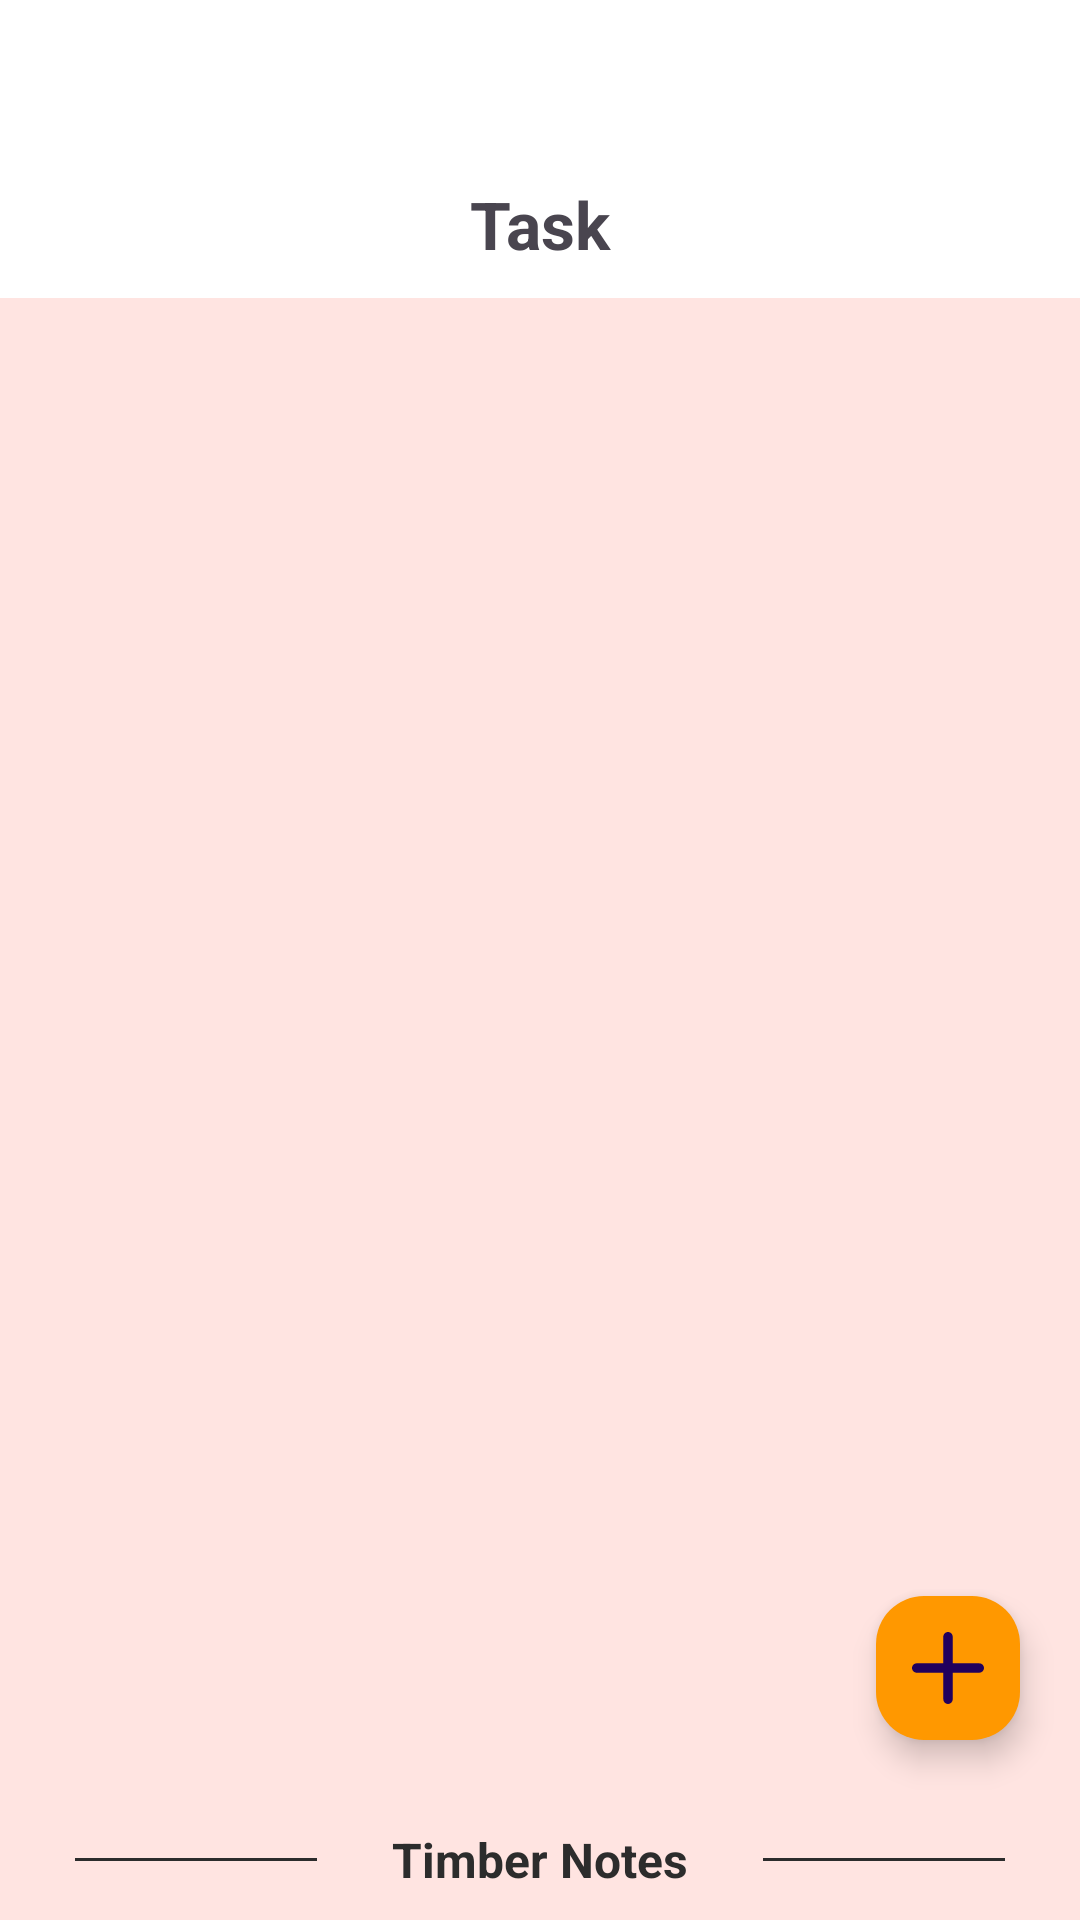

Reconstruct the res/layout file that produces this screen, plus the resources it refers to.
<!-- AndroidManifest.xml: application theme Theme.TimberNoteJava -->
<!-- res/layout/fragment_task.xml -->
<?xml version="1.0" encoding="utf-8"?>
<androidx.constraintlayout.widget.ConstraintLayout xmlns:android="http://schemas.android.com/apk/res/android"
    xmlns:app="http://schemas.android.com/apk/res-auto"
    xmlns:tools="http://schemas.android.com/tools"
    android:layout_width="match_parent"
    android:layout_height="match_parent"
    android:background="@color/pink"
    android:orientation="vertical"
    tools:context=".ui.fragment.TaskFragment">

    <View
        android:id="@+id/task_status"
        android:background="@color/white"
        android:layout_width="match_parent"
        android:layout_height="50dp"
        app:layout_constraintTop_toTopOf="parent" />

    <TextView
        android:id="@+id/task_title"
        android:layout_width="match_parent"
        android:layout_height="wrap_content"
        android:background="@color/white"
        android:gravity="center"
        android:padding="10dp"
        android:text="@string/main_task"
        android:textSize="22sp"
        android:textStyle="bold"
        app:layout_constraintTop_toBottomOf="@id/task_status" />

    <androidx.recyclerview.widget.RecyclerView
        android:id="@+id/task_recycler_view"
        android:layout_width="match_parent"
        android:layout_height="0dp"
        android:layout_marginBottom="10dp"
        android:paddingTop="20dp"
        app:layout_constraintBottom_toTopOf="@id/task_bottom_title"
        app:layout_constraintLeft_toLeftOf="parent"
        app:layout_constraintTop_toBottomOf="@id/task_title" />

    <com.google.android.material.floatingactionbutton.FloatingActionButton
        android:id="@+id/task_add"
        android:layout_width="wrap_content"
        android:layout_height="wrap_content"
        android:layout_marginEnd="20dp"
        android:layout_marginBottom="20dp"
        android:backgroundTint="@color/theme_color"
        android:src="@drawable/svg_add"
        app:borderWidth="0dp"
        app:fabCustomSize="48dp"
        app:layout_constraintBottom_toBottomOf="parent"
        app:layout_constraintBottom_toTopOf="@id/task_bottom_title"
        app:layout_constraintRight_toRightOf="parent" />

    <LinearLayout
        android:id="@+id/task_bottom_title"
        android:layout_width="match_parent"
        android:layout_height="40dp"
        android:gravity="center_vertical"
        android:orientation="horizontal"
        app:layout_constraintBottom_toBottomOf="parent">

        <View
            android:layout_width="0dp"
            android:layout_height="1dp"
            android:layout_marginStart="25dp"
            android:layout_marginEnd="25dp"
            android:layout_weight="1"
            android:background="@color/black" />

        <TextView
            android:layout_width="wrap_content"
            android:layout_height="wrap_content"
            android:text="@string/app_name"
            android:textColor="@color/black"
            android:textSize="16sp"
            android:textStyle="bold" />

        <View
            android:layout_width="0dp"
            android:layout_height="1dp"
            android:layout_marginStart="25dp"
            android:layout_marginEnd="25dp"
            android:layout_weight="1"
            android:background="@color/black" />

    </LinearLayout>

</androidx.constraintlayout.widget.ConstraintLayout>
<!-- resources referenced by this layout -->
<resources>
  <color name="black">#FF2C2C2C</color>
  <color name="pink">#FFE4E1</color>
  <color name="theme_color">#FFFF9800</color>
  <color name="white">#FFFFFFFF</color>
  <!-- drawable svg_add (drawable) -->
  <vector xmlns:android="http://schemas.android.com/apk/res/android"
      android:width="200dp"
      android:height="200dp"
      android:viewportWidth="1024"
      android:viewportHeight="1024">
    <path
        android:pathData="M957.4,445.4h-378.9V66.6c0,-36.9 -29.7,-66.6 -66.6,-66.6S445.4,29.7 445.4,66.6v378.9H66.6c-36.9,0 -66.6,29.7 -66.6,66.6s29.7,66.6 66.6,66.6h378.9v378.9c0,36.9 29.7,66.6 66.6,66.6s66.6,-29.7 66.6,-66.6v-378.9h378.9c36.9,0 66.6,-29.7 66.6,-66.6s-29.7,-66.6 -66.6,-66.6z"
        android:fillColor="#ffffff"/>
  </vector>
  <string name="app_name">Timber Notes</string>
  <string name="main_task">Task</string>
  <style name="Theme.TimberNoteJava" parent="Base.Theme.TimberNoteJava" />
  <style name="Base.Theme.TimberNoteJava" parent="Theme.Material3.DayNight.NoActionBar">
          
          
      </style>
</resources>
